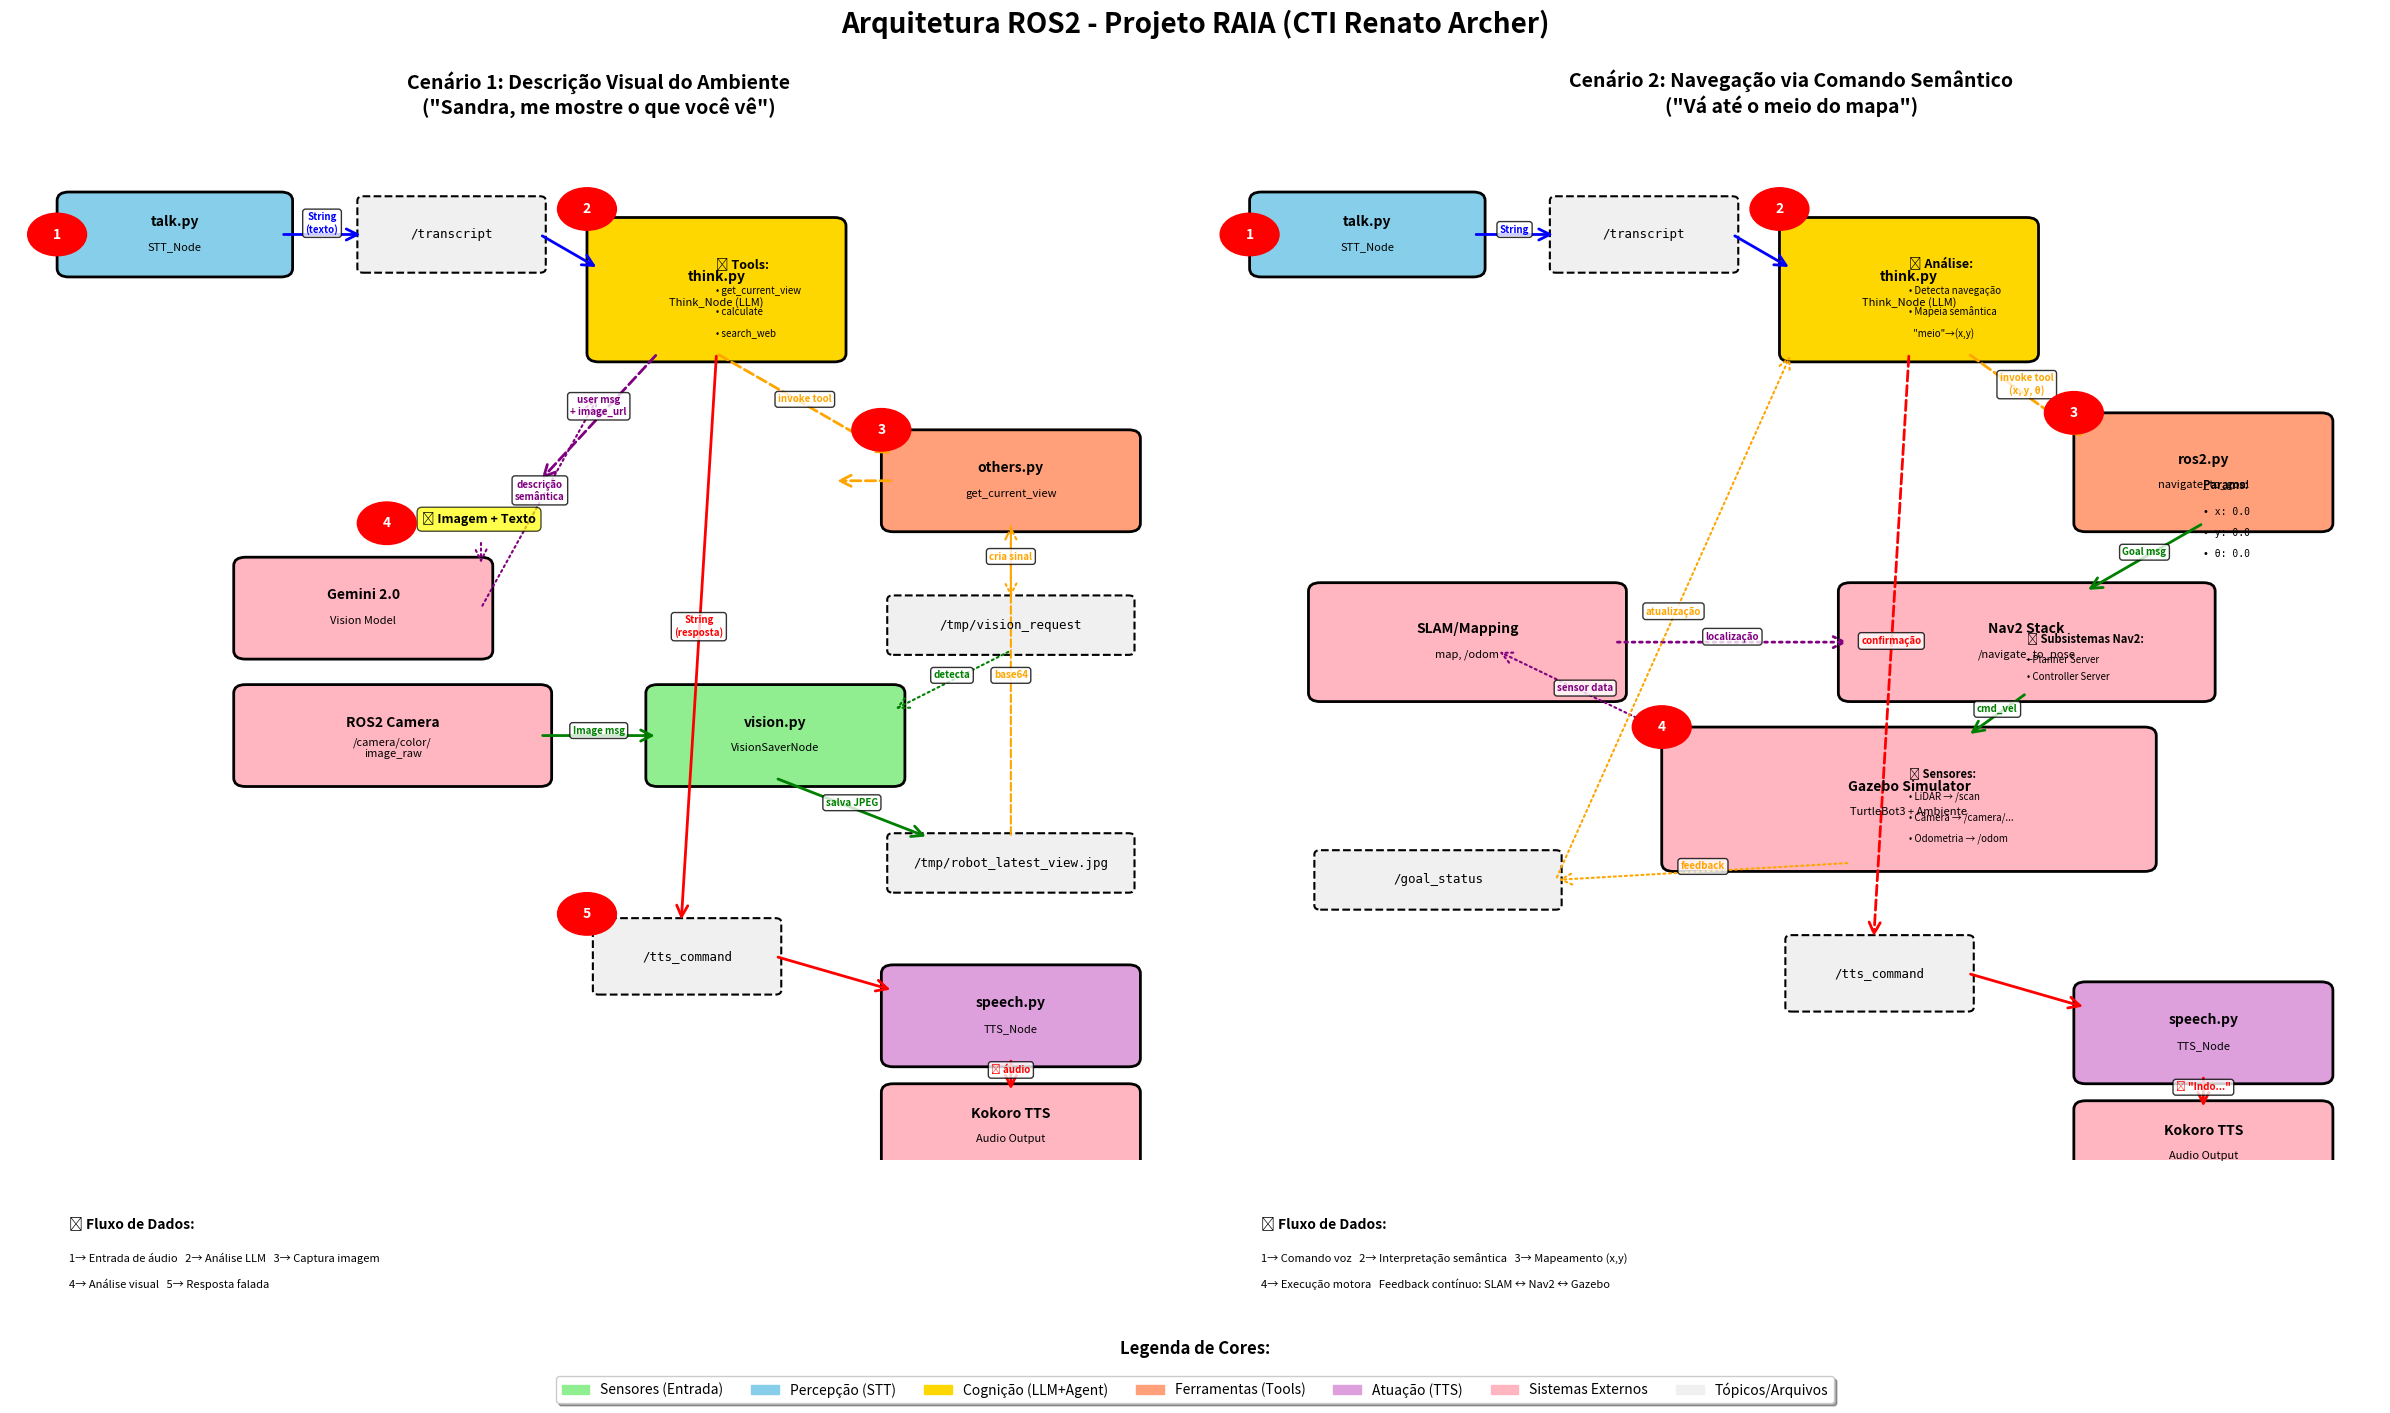

The matplotlib source for this figure: (Note: this script raises an exception after producing the figure.)
#!/usr/bin/env python3
"""
Script para visualizar a arquitetura de nós ROS2 do projeto RAIA.
Gera um diagrama detalhado mostrando os dois fluxos principais:
1. Fluxo de Visão (Cenário 1): Percepção visual com LLM multimodal
2. Fluxo de Navegação (Cenário 2): Comando semântico para navegação
"""

import matplotlib.pyplot as plt
import matplotlib.patches as mpatches
from matplotlib.patches import FancyBboxPatch, FancyArrowPatch, Circle

# Configuração da figura
fig, (ax1, ax2) = plt.subplots(1, 2, figsize=(24, 14))
fig.suptitle('Arquitetura ROS2 - Projeto RAIA (CTI Renato Archer)', fontsize=20, fontweight='bold')

# Cores por tipo de componente
COLOR_SENSOR = "#90EE90"      # Verde claro - Sensores
COLOR_PERCEPTION = "#87CEEB"   # Azul claro - Percepção
COLOR_COGNITION = "#FFD700"    # Dourado - Cognição
COLOR_TOOL = "#FFA07A"         # Salmão - Ferramentas
COLOR_ACTION = "#DDA0DD"       # Roxo claro - Atuação
COLOR_TOPIC = "#F0F0F0"        # Cinza claro - Tópicos
COLOR_EXTERNAL = "#FFB6C1"     # Rosa claro - Sistemas externos

def draw_node(ax, x, y, width, height, label, sublabel, color, style='round'):
    """Desenha um nó ROS2"""
    if style == 'round':
        box = FancyBboxPatch((x, y), width, height, boxstyle="round,pad=0.1",
                            facecolor=color, edgecolor='black', linewidth=2)
    else:
        box = FancyBboxPatch((x, y), width, height,
                            facecolor=color, edgecolor='black', linewidth=2)
    ax.add_patch(box)
    ax.text(x + width/2, y + height/2 + 0.15, label, 
           ha='center', va='center', fontsize=10, fontweight='bold')
    ax.text(x + width/2, y + height/2 - 0.15, sublabel, 
           ha='center', va='center', fontsize=8, style='italic')

def draw_topic(ax, x, y, width, height, label):
    """Desenha um tópico ROS2"""
    box = FancyBboxPatch((x, y), width, height, boxstyle="round,pad=0.05",
                        facecolor=COLOR_TOPIC, edgecolor='black', 
                        linewidth=1.5, linestyle='--')
    ax.add_patch(box)
    ax.text(x + width/2, y + height/2, label, 
           ha='center', va='center', fontsize=9, family='monospace')

def draw_arrow(ax, x1, y1, x2, y2, label='', color='black', style='solid', width=2):
    """Desenha uma seta conectando componentes"""
    arrow = FancyArrowPatch((x1, y1), (x2, y2),
                           arrowstyle='->', mutation_scale=20, 
                           linewidth=width, color=color, linestyle=style)
    ax.add_patch(arrow)
    if label:
        mid_x, mid_y = (x1 + x2) / 2, (y1 + y2) / 2
        ax.text(mid_x, mid_y, label, ha='center', va='bottom', 
               fontsize=7, color=color, fontweight='bold',
               bbox=dict(boxstyle='round,pad=0.3', facecolor='white', alpha=0.8))

def draw_step_number(ax, x, y, number):
    """Desenha número de etapa do fluxo"""
    circle = Circle((x, y), 0.25, color='red', zorder=10)
    ax.add_patch(circle)
    ax.text(x, y, str(number), ha='center', va='center', 
           fontsize=10, fontweight='bold', color='white', zorder=11)

# ==================== CENÁRIO 1: FLUXO DE VISÃO ====================
ax1.set_title('Cenário 1: Descrição Visual do Ambiente\n("Sandra, me mostre o que você vê")', 
              fontsize=14, fontweight='bold', pad=20)
ax1.set_xlim(0, 10)
ax1.set_ylim(0, 12)
ax1.axis('off')

# Etapa 1: Percepção - Entrada de Áudio
draw_node(ax1, 0.5, 10.5, 1.8, 0.8, 'talk.py', 'STT_Node', COLOR_PERCEPTION)
draw_step_number(ax1, 0.4, 10.9, 1)

# Tópico /transcript
draw_topic(ax1, 3, 10.5, 1.5, 0.8, '/transcript')
draw_arrow(ax1, 2.3, 10.9, 3, 10.9, 'String\n(texto)', 'blue')

# Etapa 2: Cognição - LLM Agent
draw_node(ax1, 5, 9.5, 2, 1.5, 'think.py', 'Think_Node (LLM)', COLOR_COGNITION)
draw_step_number(ax1, 4.9, 11.2, 2)
draw_arrow(ax1, 4.5, 10.9, 5, 10.5, '', 'blue')

# Ferramentas do Agent
ax1.text(6, 10.5, '🔧 Tools:', fontsize=9, fontweight='bold')
ax1.text(6, 10.2, '• get_current_view', fontsize=7)
ax1.text(6, 9.95, '• calculate', fontsize=7)
ax1.text(6, 9.7, '• search_web', fontsize=7)

# Etapa 3: Execução de Ferramenta - Visão
draw_node(ax1, 7.5, 7.5, 2, 1, 'others.py', 'get_current_view', COLOR_TOOL)
draw_step_number(ax1, 7.4, 8.6, 3)
draw_arrow(ax1, 6, 9.5, 7.5, 8.3, 'invoke tool', 'orange', 'dashed')

# Sinal de requisição de visão
draw_topic(ax1, 7.5, 6, 2, 0.6, '/tmp/vision_request')
draw_arrow(ax1, 8.5, 7.5, 8.5, 6.6, 'cria sinal', 'orange', 'dotted', 1.5)

# Nó de visão (captura sob demanda)
draw_node(ax1, 5.5, 4.5, 2, 1, 'vision.py', 'VisionSaverNode', COLOR_SENSOR)
draw_arrow(ax1, 8.5, 6, 7.5, 5.3, 'detecta', 'green', 'dotted', 1.5)

# Tópico de câmera (externo - Gazebo/Hardware)
draw_node(ax1, 2, 4.5, 2.5, 1, 'ROS2 Camera', '/camera/color/\nimage_raw', COLOR_EXTERNAL)
draw_arrow(ax1, 4.5, 5, 5.5, 5, 'Image msg', 'green')

# Arquivo temporário com imagem
draw_topic(ax1, 7.5, 3.2, 2, 0.6, '/tmp/robot_latest_view.jpg')
draw_arrow(ax1, 6.5, 4.5, 7.8, 3.8, 'salva JPEG', 'green')

# Retorno da imagem para o tool
draw_arrow(ax1, 8.5, 3.8, 8.5, 7.5, 'base64', 'orange', 'dashed', 1.5)

# Etapa 4: Análise Multimodal
ax1.text(3.5, 7.5, '📸 Imagem + Texto', fontsize=9, fontweight='bold',
         bbox=dict(boxstyle='round,pad=0.4', facecolor='yellow', alpha=0.7))
draw_step_number(ax1, 3.2, 7.5, 4)
draw_arrow(ax1, 7.5, 8, 7, 8, '', 'orange', 'dashed')
draw_arrow(ax1, 5.5, 9.5, 4.5, 8, 'user msg\n+ image_url', 'purple', 'dashed', 2)

# LLM Multimodal (Gemini)
draw_node(ax1, 2, 6, 2, 1, 'Gemini 2.0', 'Vision Model', COLOR_EXTERNAL)
draw_arrow(ax1, 4, 7.3, 4, 7, '', 'purple', 'dotted', 1.5)
draw_arrow(ax1, 4, 6.5, 5, 9, 'descrição\nsemântica', 'purple', 'dotted', 1.5)

# Etapa 5: Síntese de Resposta
draw_topic(ax1, 5, 2, 1.5, 0.8, '/tts_command')
draw_step_number(ax1, 4.9, 2.9, 5)
draw_arrow(ax1, 6, 9.5, 5.7, 2.8, 'String\n(resposta)', 'red')

# Nó de síntese de voz
draw_node(ax1, 7.5, 1.2, 2, 1, 'speech.py', 'TTS_Node', COLOR_ACTION)
draw_arrow(ax1, 6.5, 2.4, 7.5, 2, '', 'red')

# Motor TTS (Kokoro)
draw_node(ax1, 7.5, 0, 2, 0.8, 'Kokoro TTS', 'Audio Output', COLOR_EXTERNAL)
draw_arrow(ax1, 8.5, 1.2, 8.5, 0.8, '🔊 áudio', 'red')

# Legenda Cenário 1
legend_y = -0.8
ax1.text(0.5, legend_y, '📊 Fluxo de Dados:', fontsize=10, fontweight='bold')
ax1.text(0.5, legend_y - 0.4, '1→ Entrada de áudio   2→ Análise LLM   3→ Captura imagem', fontsize=8)
ax1.text(0.5, legend_y - 0.7, '4→ Análise visual   5→ Resposta falada', fontsize=8)

# ==================== CENÁRIO 2: FLUXO DE NAVEGAÇÃO ====================
ax2.set_title('Cenário 2: Navegação via Comando Semântico\n("Vá até o meio do mapa")', 
              fontsize=14, fontweight='bold', pad=20)
ax2.set_xlim(0, 10)
ax2.set_ylim(0, 12)
ax2.axis('off')

# Etapa 1: Entrada de comando
draw_node(ax2, 0.5, 10.5, 1.8, 0.8, 'talk.py', 'STT_Node', COLOR_PERCEPTION)
draw_step_number(ax2, 0.4, 10.9, 1)

draw_topic(ax2, 3, 10.5, 1.5, 0.8, '/transcript')
draw_arrow(ax2, 2.3, 10.9, 3, 10.9, 'String', 'blue')

# Etapa 2: Processamento de Intenção
draw_node(ax2, 5, 9.5, 2, 1.5, 'think.py', 'Think_Node (LLM)', COLOR_COGNITION)
draw_step_number(ax2, 4.9, 11.2, 2)
draw_arrow(ax2, 4.5, 10.9, 5, 10.5, '', 'blue')

# Análise de intenção
ax2.text(6, 10.5, '🧠 Análise:', fontsize=9, fontweight='bold')
ax2.text(6, 10.2, '• Detecta navegação', fontsize=7)
ax2.text(6, 9.95, '• Mapeia semântica', fontsize=7)
ax2.text(6, 9.7, '  "meio"→(x,y)', fontsize=7)

# Etapa 3: Ferramenta de Navegação
draw_node(ax2, 7.5, 7.5, 2, 1.2, 'ros2.py', 'navigate_to_goal', COLOR_TOOL)
draw_step_number(ax2, 7.4, 8.8, 3)
draw_arrow(ax2, 6.5, 9.5, 7.5, 8.5, 'invoke tool\n(x, y, θ)', 'orange', 'dashed')

# Parâmetros da ferramenta
ax2.text(8.5, 7.9, 'Params:', fontsize=8, fontweight='bold')
ax2.text(8.5, 7.6, '• x: 0.0', fontsize=7, family='monospace')
ax2.text(8.5, 7.35, '• y: 0.0', fontsize=7, family='monospace')
ax2.text(8.5, 7.1, '• θ: 0.0', fontsize=7, family='monospace')

# Action Server Nav2
draw_node(ax2, 5.5, 5.5, 3, 1.2, 'Nav2 Stack', '/navigate_to_pose', COLOR_EXTERNAL)
draw_arrow(ax2, 8.5, 7.5, 7.5, 6.7, 'Goal msg', 'green', 'solid', 2)

# Componentes do Nav2
ax2.text(7, 6.1, '📍 Subsistemas Nav2:', fontsize=8, fontweight='bold')
ax2.text(7, 5.85, '• Planner Server', fontsize=7)
ax2.text(7, 5.65, '• Controller Server', fontsize=7)

# SLAM e Mapa
draw_node(ax2, 1, 5.5, 2.5, 1.2, 'SLAM/Mapping', 'map, /odom', COLOR_EXTERNAL)
draw_arrow(ax2, 3.5, 6.1, 5.5, 6.1, 'localização', 'purple', 'dotted')

# Etapa 4: Execução Motora - Gazebo
draw_node(ax2, 4, 3.5, 4, 1.5, 'Gazebo Simulator', 'TurtleBot3 + Ambiente', COLOR_EXTERNAL)
draw_step_number(ax2, 3.9, 5.1, 4)
draw_arrow(ax2, 7, 5.5, 6.5, 5, 'cmd_vel', 'green', 'solid', 2)

# Sensores do robô
ax2.text(6, 4.5, '🤖 Sensores:', fontsize=8, fontweight='bold')
ax2.text(6, 4.25, '• LiDAR → /scan', fontsize=7)
ax2.text(6, 4, '• Câmera → /camera/...', fontsize=7)
ax2.text(6, 3.75, '• Odometria → /odom', fontsize=7)

# Feedback para SLAM
draw_arrow(ax2, 4, 5, 2.5, 6, 'sensor data', 'purple', 'dotted', 1.5)

# Feedback para o usuário
draw_topic(ax2, 5, 1.8, 1.5, 0.8, '/tts_command')
draw_arrow(ax2, 6, 9.5, 5.7, 2.6, 'confirmação', 'red', 'dashed')

draw_node(ax2, 7.5, 1, 2, 1, 'speech.py', 'TTS_Node', COLOR_ACTION)
draw_arrow(ax2, 6.5, 2.2, 7.5, 1.8, '', 'red')

draw_node(ax2, 7.5, -0.2, 2, 0.8, 'Kokoro TTS', 'Audio Output', COLOR_EXTERNAL)
draw_arrow(ax2, 8.5, 1, 8.5, 0.6, '🔊 "Indo..."', 'red')

# Status da navegação
draw_topic(ax2, 1, 3, 2, 0.6, '/goal_status')
draw_arrow(ax2, 5.5, 3.5, 3, 3.3, 'feedback', 'orange', 'dotted', 1.5)
draw_arrow(ax2, 3, 3.3, 5, 9.5, 'atualização', 'orange', 'dotted', 1.5)

# Legenda Cenário 2
legend_y = -0.8
ax2.text(0.5, legend_y, '📊 Fluxo de Dados:', fontsize=10, fontweight='bold')
ax2.text(0.5, legend_y - 0.4, '1→ Comando voz   2→ Interpretação semântica   3→ Mapeamento (x,y)', fontsize=8)
ax2.text(0.5, legend_y - 0.7, '4→ Execução motora   Feedback contínuo: SLAM ↔ Nav2 ↔ Gazebo', fontsize=8)

# ==================== LEGENDA GLOBAL ====================
fig.text(0.5, 0.02, 'Legenda de Cores:', ha='center', fontsize=12, fontweight='bold')

legends = [
    mpatches.Patch(color=COLOR_SENSOR, label='Sensores (Entrada)'),
    mpatches.Patch(color=COLOR_PERCEPTION, label='Percepção (STT)'),
    mpatches.Patch(color=COLOR_COGNITION, label='Cognição (LLM+Agent)'),
    mpatches.Patch(color=COLOR_TOOL, label='Ferramentas (Tools)'),
    mpatches.Patch(color=COLOR_ACTION, label='Atuação (TTS)'),
    mpatches.Patch(color=COLOR_EXTERNAL, label='Sistemas Externos'),
    mpatches.Patch(color=COLOR_TOPIC, label='Tópicos/Arquivos', hatch='//'),
]

fig.legend(handles=legends, loc='lower center', ncol=7, fontsize=10, 
          frameon=True, fancybox=True, shadow=True, bbox_to_anchor=(0.5, -0.02))

plt.tight_layout(rect=[0, 0.05, 1, 0.98])
plt.savefig('/home/<user>/Documents/pibic-cti/projeto-raia/arquitetura_ros2_detalhada.png', 
            dpi=300, bbox_inches='tight', facecolor='white')
print("✅ Diagrama detalhado salvo em: arquitetura_ros2_detalhada.png")
print("📊 Mostrando os dois cenários principais:")
print("   1. Fluxo de Visão (Percepção Visual)")
print("   2. Fluxo de Navegação (Comando Semântico)")
plt.show()
